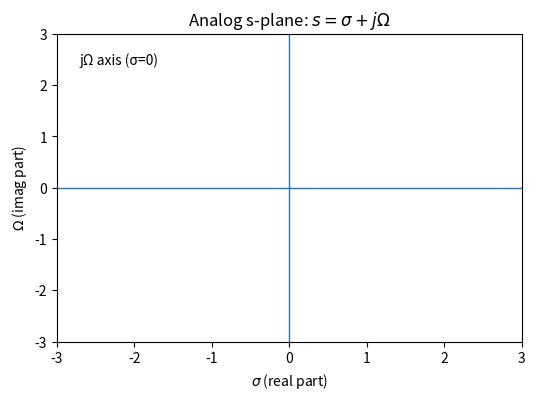
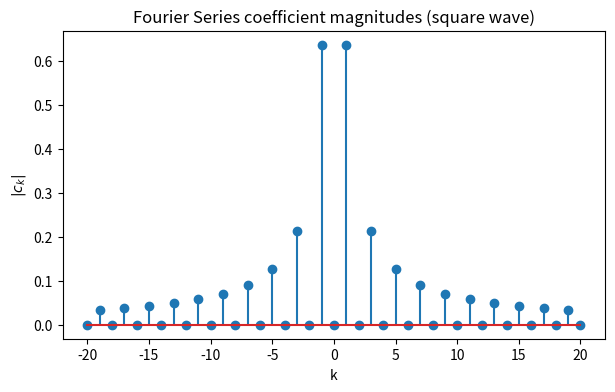
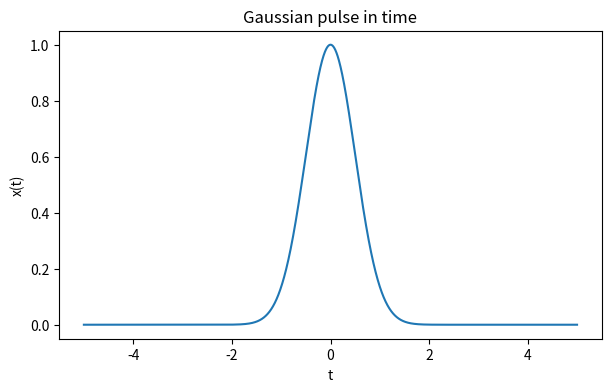
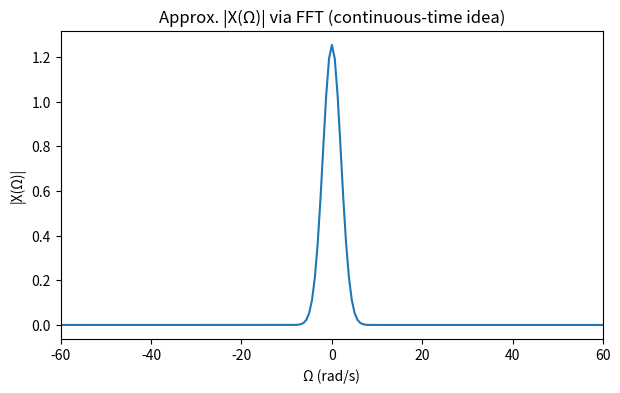
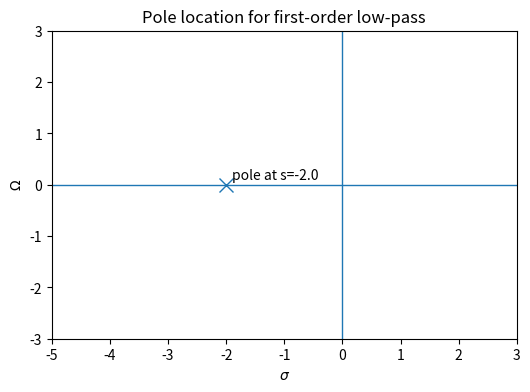
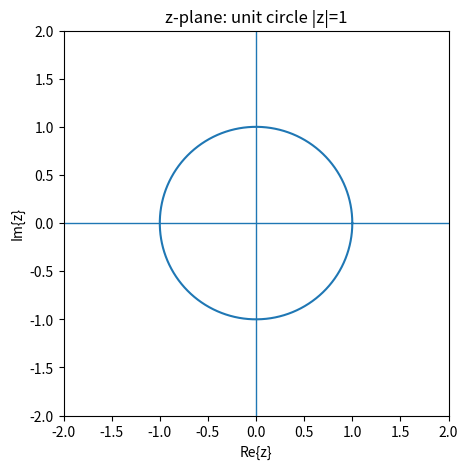
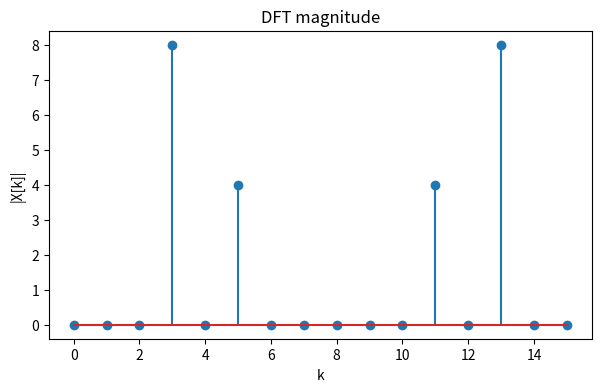
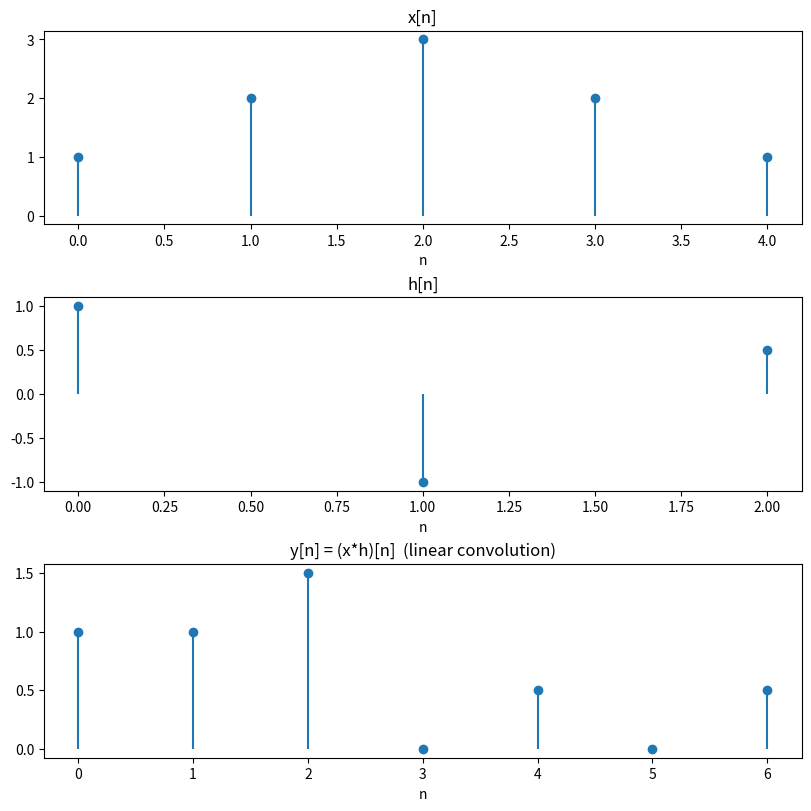
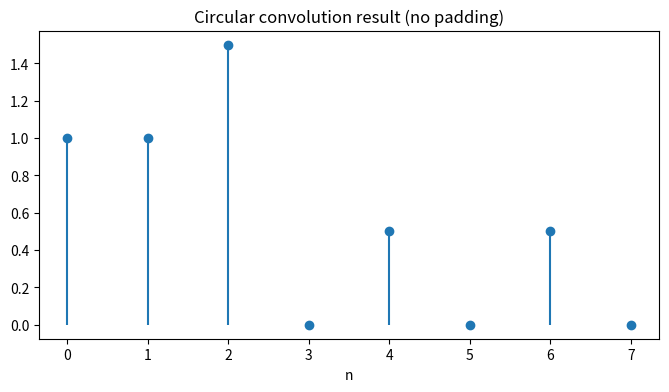

Reproduce these figures in Python, in order.
import numpy as np
import matplotlib.pyplot as plt

# For reproducibility
rng = np.random.default_rng(0)

# Helper: nicer plots
def stem(ax, n, x, **kwargs):
    ax.vlines(n, 0, x, **kwargs)
    ax.plot(n, x, 'o', **kwargs)


# Visualize the s-plane and the jΩ axis
fig, ax = plt.subplots(figsize=(6,4))
ax.axhline(0, linewidth=1)
ax.axvline(0, linewidth=1)
ax.set_xlabel(r"$\sigma$ (real part)")
ax.set_ylabel(r"$\Omega$ (imag part)")
ax.set_title("Analog s-plane: $s = \sigma + j\Omega$")
ax.text(0.05, 0.9, "jΩ axis (σ=0)", transform=ax.transAxes)
ax.set_xlim(-3, 3)
ax.set_ylim(-3, 3)
plt.show()


# Periodic square wave over one period
T0 = 2.0
Omega0 = 2*np.pi/T0

# Dense time grid over one period
t = np.linspace(0, T0, 5000, endpoint=False)
x = np.where(t < T0/2, 1.0, -1.0)  # 50% duty square wave

# Compute c_k numerically for a range of k
K = 20
ck = []
ks = np.arange(-K, K+1)
for k in ks:
    ck_k = (1/T0) * np.trapz(x * np.exp(-1j*k*Omega0*t), t)
    ck.append(ck_k)
ck = np.array(ck)

# Plot magnitude of coefficients
fig, ax = plt.subplots(figsize=(7,4))
ax.stem(ks, np.abs(ck))
ax.set_xlabel("k")
ax.set_ylabel(r"$|c_k|$")
ax.set_title("Fourier Series coefficient magnitudes (square wave)")
plt.show()


# Gaussian pulse in time
t = np.linspace(-5, 5, 4096, endpoint=False)
dt = t[1]-t[0]
sigma_t = 0.5
x = np.exp(-(t**2)/(2*sigma_t**2))

# Compute approximate Fourier transform via FFT (frequency axis in rad/s)
X = np.fft.fftshift(np.fft.fft(np.fft.ifftshift(x))) * dt  # scale for integral approx
omega = np.fft.fftshift(np.fft.fftfreq(len(t), d=dt)) * 2*np.pi

fig, ax = plt.subplots(figsize=(7,4))
ax.plot(t, x)
ax.set_title("Gaussian pulse in time")
ax.set_xlabel("t")
ax.set_ylabel("x(t)")
plt.show()

fig, ax = plt.subplots(figsize=(7,4))
ax.plot(omega, np.abs(X))
ax.set_title("Approx. |X(Ω)| via FFT (continuous-time idea)")
ax.set_xlabel("Ω (rad/s)")
ax.set_ylabel("|X(Ω)|")
ax.set_xlim(-60, 60)
plt.show()


# Plot a simple pole in the s-plane for a first-order low-pass
omega_c = 2.0
pole = -omega_c + 0j

fig, ax = plt.subplots(figsize=(6,4))
ax.axhline(0, linewidth=1)
ax.axvline(0, linewidth=1)
ax.plot(np.real(pole), np.imag(pole), 'x', markersize=10)
ax.text(np.real(pole)+0.1, np.imag(pole)+0.1, f"pole at s={pole.real:.1f}")
ax.set_xlabel(r"$\sigma$")
ax.set_ylabel(r"$\Omega$")
ax.set_title("Pole location for first-order low-pass")
ax.set_xlim(-5, 3)
ax.set_ylim(-3, 3)
plt.show()


# Visualize the z-plane and the unit circle
theta = np.linspace(0, 2*np.pi, 400)
unit_x = np.cos(theta)
unit_y = np.sin(theta)

fig, ax = plt.subplots(figsize=(5,5))
ax.axhline(0, linewidth=1)
ax.axvline(0, linewidth=1)
ax.plot(unit_x, unit_y)
ax.set_aspect('equal', 'box')
ax.set_xlim(-2, 2)
ax.set_ylim(-2, 2)
ax.set_title("z-plane: unit circle |z|=1")
ax.set_xlabel("Re{z}")
ax.set_ylabel("Im{z}")
plt.show()


# Demonstrate: DFT equals Z-transform evaluated at unit-circle roots of unity
N = 16
n = np.arange(N)
x = np.cos(2*np.pi*3*n/N) + 0.5*np.sin(2*np.pi*5*n/N)  # a simple discrete signal

# DFT via numpy
X_dft = np.fft.fft(x)

# "Z-transform evaluation" on unit circle points z_k = exp(j2πk/N)
k = np.arange(N)
z_k = np.exp(1j*2*np.pi*k/N)
X_z = np.array([np.sum(x * (zk**(-n))) for zk in z_k])

# Compare
max_err = np.max(np.abs(X_dft - X_z))
max_err


# Plot magnitude spectra
fig, ax = plt.subplots(figsize=(7,4))
ax.stem(np.arange(N), np.abs(X_dft))
ax.set_xlabel("k")
ax.set_ylabel("|X[k]|")
ax.set_title("DFT magnitude")
plt.show()


x = np.array([1, 2, 3, 2, 1], dtype=float)
h = np.array([1, -1, 0.5], dtype=float)

y_time = np.convolve(x, h, mode='full')

N = 1
while N < len(x) + len(h) - 1:
    N *= 2  # convenient power of two for FFT (not required for DFT)

X = np.fft.fft(x, N)
H = np.fft.fft(h, N)
Y = X * H
y_freq = np.fft.ifft(Y).real  # should be (close to) real

# Compare first L samples where L = len(x)+len(h)-1
L = len(x)+len(h)-1
err = np.max(np.abs(y_time - y_freq[:L]))

y_time, y_freq[:L], err


# Plot the sequences and results
fig, axes = plt.subplots(3, 1, figsize=(8, 8), constrained_layout=True)

n_x = np.arange(len(x))
n_h = np.arange(len(h))
n_y = np.arange(len(y_time))

stem(axes[0], n_x, x)
axes[0].set_title("x[n]")
axes[0].set_xlabel("n")

stem(axes[1], n_h, h)
axes[1].set_title("h[n]")
axes[1].set_xlabel("n")

stem(axes[2], n_y, y_time)
axes[2].set_title("y[n] = (x*h)[n]  (linear convolution)")
axes[2].set_xlabel("n")

plt.show()


N = 8  # intentionally too small (no padding)
X = np.fft.fft(x, N)
H = np.fft.fft(h, N)
y_circ = np.fft.ifft(X*H).real  # length N circular conv result

fig, ax = plt.subplots(figsize=(8,4))
stem(ax, np.arange(N), y_circ)
ax.set_title("Circular convolution result (no padding)")
ax.set_xlabel("n")
plt.show()

# Compare to linear conv truncated/wrapped to length N
y_lin = y_time
y_wrap = np.zeros(N)
for i, val in enumerate(y_lin):
    y_wrap[i % N] += val

np.max(np.abs(y_wrap - y_circ))


def dft_naive(x):
    x = np.asarray(x, dtype=complex)
    N = x.size
    n = np.arange(N)
    k = n.reshape((N, 1))
    W = np.exp(-1j * 2*np.pi * k * n / N)
    return W @ x

# Moderate size for demonstration (keep it small enough to run quickly)
N = 512
x = rng.standard_normal(N)

# Time naive DFT
import time
t0 = time.perf_counter()
Xn = dft_naive(x)
t1 = time.perf_counter()

# Time FFT
t2 = time.perf_counter()
Xf = np.fft.fft(x)
t3 = time.perf_counter()

max_err = np.max(np.abs(Xn - Xf))
(t1-t0, t3-t2, max_err)
